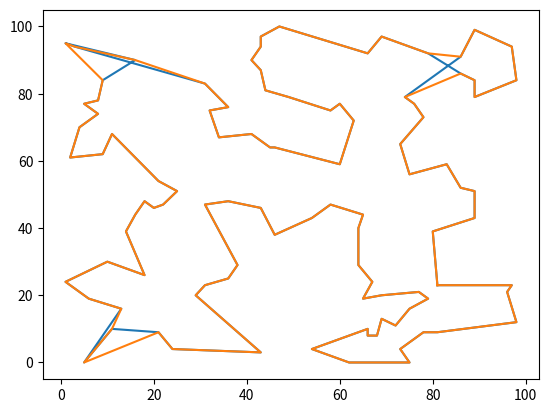

The script that saved this image:
import random
import matplotlib.pyplot as plt

def getDist(p,q):
    d2 = (p[0]-q[0])**2 + (p[1]-q[1])**2
    return d2**0.5

class TSP:
    def __init__(self, n_city, size=100):
        self.cities = []
        while len(self.cities) < n_city:
            city = (random.randint(0,size), random.randint(0,size))
            if city not in self.cities:
                self.cities.append(city)

    def eval(self, sol):
        res = 0
        for i,j in zip(sol, sol[1:]):
            p,q = self.cities[i], self.cities[j]
            res += getDist(p,q)
        p,q = self.cities[sol[-1]], self.cities[sol[0]]
        res += getDist(p,q)
        return res

    def twoOpt(self, sol,i,j):
        sub = sol[i+1:j+1]
        sol[i+1:j+1] = sub[::-1]

    def solve(self, sol):
        scores = [self.eval(sol)]
        for i in range(20000):
            i,j = sorted(random.sample(range(len(sol)-1),2))
            si,si2,sj,sj2 = sol[i],sol[i+1],sol[j],sol[j+1]
            pi,pi2,pj,pj2 = [self.cities[i] for i in [si,si2,sj,sj2]]
            old_d1 = getDist(pi,pi2)
            old_d2 = getDist(pj,pj2)
            new_d1 = getDist(pi,pj)
            new_d2 = getDist(pi2,pj2)
            if new_d1 + new_d2 < old_d1 + old_d2:
                self.twoOpt(sol,i,j)
            scores.append(self.eval(sol))
        return scores

if __name__=='__main__':
    N = 100
    tsp = TSP(N)
    sol = list(range(N))
    print(tsp.eval(sol))
    scores = tsp.solve(sol)
    path = [tsp.cities[i] for i in sol]
    path += [path[0]]
    path = list(zip(*path))
    print(tsp.eval(sol))
    scores = tsp.solve(sol)
    print(tsp.eval(sol))
    path2 = [tsp.cities[i] for i in sol]
    path2 += [path2[0]]
    path2 = list(zip(*path2))
    plt.plot(path[0],path[1])
    plt.plot(path2[0],path2[1])
    plt.show()

